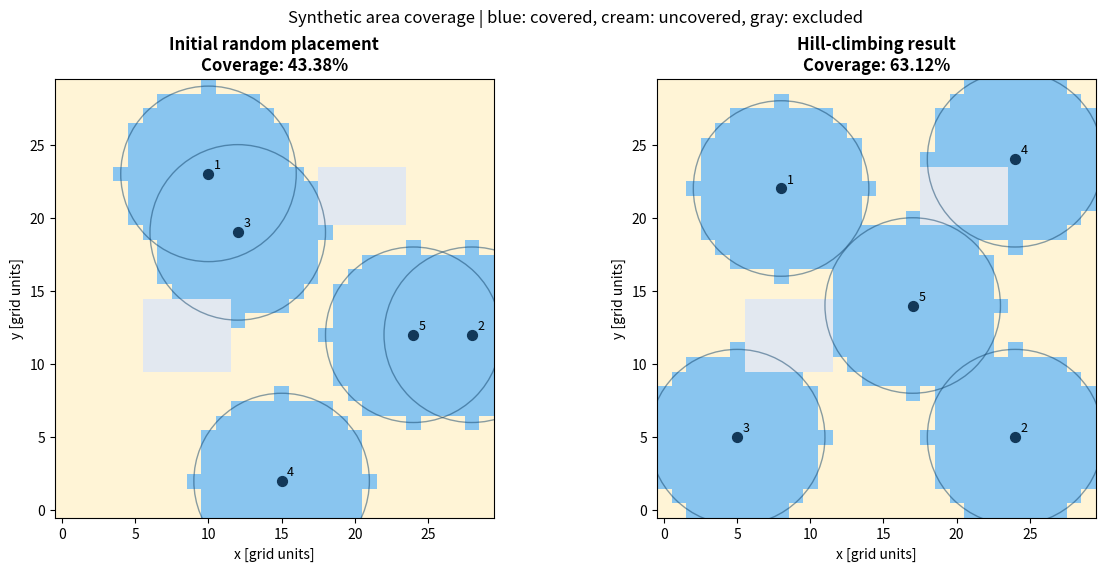
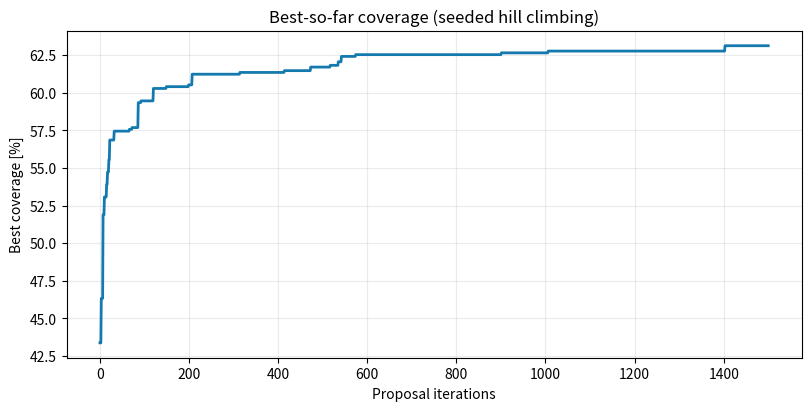

Write the Python code that produced these figures, in order.
"""Educational coverage optimization on a synthetic grid. No RF model."""

from __future__ import annotations

import argparse
import csv
import json
import math
from pathlib import Path

import matplotlib
matplotlib.use("Agg")
import matplotlib.pyplot as plt
from matplotlib.colors import ListedColormap
from matplotlib.patches import Circle
import numpy as np


def make_terrain(size: int = 30, restricted: bool = True) -> np.ndarray:
    """True cells are both placement candidates and coverage targets."""
    if not isinstance(size, int) or not 5 <= size <= 80:
        raise ValueError("Grid size must be an integer between 5 and 80.")
    allowed = np.ones((size, size), dtype=bool)
    if restricted:
        # These are excluded cells, not radio-blocking obstacles.
        allowed[size // 3:size // 2, size // 5:2 * size // 5] = False
        allowed[2 * size // 3:4 * size // 5, 3 * size // 5:4 * size // 5] = False
    return allowed


def validate_model(allowed: np.ndarray, nodes: int, radius: float) -> None:
    if allowed.ndim != 2 or allowed.dtype != bool or not allowed.any():
        raise ValueError("Terrain must be a nonempty 2D Boolean mask with target cells.")
    if not isinstance(nodes, int) or not 1 <= nodes <= np.count_nonzero(allowed):
        raise ValueError("Node count must be between 1 and the available cell count.")
    if not math.isfinite(radius) or radius <= 0:
        raise ValueError("Coverage radius must be finite and positive.")


def validate_layout(layout: np.ndarray, allowed: np.ndarray) -> None:
    if layout.ndim != 2 or layout.shape[1] != 2 or len(layout) == 0:
        raise ValueError("Layout must have shape (node_count, 2).")
    if not np.issubdtype(layout.dtype, np.integer):
        raise ValueError("Node coordinates must be integers.")
    x, y = layout.T
    if np.any(x < 0) or np.any(x >= allowed.shape[1]) or np.any(y < 0) or np.any(y >= allowed.shape[0]):
        raise ValueError("Node coordinates must be inside the grid.")
    if not allowed[y, x].all() or len(np.unique(layout, axis=0)) != len(layout):
        raise ValueError("Nodes must occupy distinct allowed cells.")


def coverage_mask(layout: np.ndarray, allowed: np.ndarray, radius: float) -> np.ndarray:
    """A cell is covered when its center is within radius of any node."""
    validate_model(allowed, len(layout), radius)
    validate_layout(layout, allowed)
    y, x = np.indices(allowed.shape)
    squared_distance = (x[..., None] - layout[:, 0]) ** 2 + (y[..., None] - layout[:, 1]) ** 2
    return allowed & np.any(squared_distance <= radius ** 2, axis=2)


def coverage_score(layout: np.ndarray, allowed: np.ndarray, radius: float) -> float:
    return float(coverage_mask(layout, allowed, radius).sum() / allowed.sum())


def random_layout(allowed: np.ndarray, nodes: int, rng: np.random.Generator) -> np.ndarray:
    # np.argwhere gives (y, x); the rest of the application uses (x, y).
    positions = np.argwhere(allowed)[:, ::-1]
    return positions[rng.choice(len(positions), size=nodes, replace=False)].copy()


def optimize(initial: np.ndarray, allowed: np.ndarray, radius: float,
             iterations: int = 1500, seed: int = 42) -> tuple[np.ndarray, np.ndarray]:
    """Monotone stochastic hill climbing; no claim of a global optimum."""
    if not isinstance(iterations, int) or iterations < 0:
        raise ValueError("Iteration count must be a nonnegative integer.")
    validate_model(allowed, len(initial), radius)
    validate_layout(initial, allowed)
    rng = np.random.default_rng(seed)
    positions = np.argwhere(allowed)[:, ::-1]
    best = initial.copy()
    score = coverage_score(best, allowed, radius)
    history = [score]
    step = max(1, int(round(radius / 2)))
    for _ in range(iterations):
        candidate = best.copy()
        i = int(rng.integers(len(best)))
        if rng.random() < 0.25:
            new_position = positions[rng.integers(len(positions))]
        else:
            new_position = best[i] + rng.integers(-step, step + 1, size=2)
        x, y = new_position
        valid = 0 <= x < allowed.shape[1] and 0 <= y < allowed.shape[0]
        if valid and allowed[y, x] and not np.any(np.all(best[np.arange(len(best)) != i] == new_position, axis=1)):
            candidate[i] = new_position
        # Even an invalid proposal consumes one evaluation, for equal budgets.
        candidate_score = coverage_score(candidate, allowed, radius)
        if candidate_score > score:
            best, score = candidate, candidate_score
        history.append(score)
    return best, np.asarray(history)


def random_search(initial: np.ndarray, allowed: np.ndarray, radius: float,
                  iterations: int, seed: int) -> tuple[np.ndarray, float]:
    """Equal-budget baseline: best of independent random layouts plus initial."""
    if not isinstance(iterations, int) or iterations < 0:
        raise ValueError("Iteration count must be a nonnegative integer.")
    validate_model(allowed, len(initial), radius)
    validate_layout(initial, allowed)
    rng = np.random.default_rng(seed)
    best = initial.copy()
    score = coverage_score(best, allowed, radius)
    for _ in range(iterations):
        candidate = random_layout(allowed, len(initial), rng)
        candidate_score = coverage_score(candidate, allowed, radius)
        if candidate_score > score:
            best, score = candidate, candidate_score
    return best, score


def plot_results(initial, optimized, allowed, radius, history, output):
    colors = ListedColormap(["#e2e8f0", "#fff4d6", "#89c5ef"])
    fig, axes = plt.subplots(1, 2, figsize=(12, 5.6), constrained_layout=True)
    for ax, layout, title in zip(axes, [initial, optimized], ["Initial random placement", "Hill-climbing result"]):
        covered = coverage_mask(layout, allowed, radius)
        raster = np.where(~allowed, 0, np.where(covered, 2, 1))
        ax.imshow(raster, origin="lower", cmap=colors, vmin=0, vmax=2,
                  extent=(-0.5, allowed.shape[1] - 0.5, -0.5, allowed.shape[0] - 0.5))
        for number, (x, y) in enumerate(layout, start=1):
            ax.add_patch(Circle((x, y), radius, fill=False, edgecolor="#12446b", linewidth=1, alpha=.5))
            ax.scatter(x, y, s=50, color="#123859", zorder=3)
            ax.annotate(str(number), (x, y), xytext=(4, 4), textcoords="offset points", fontsize=9)
        ax.set_title(f"{title}\nCoverage: {100 * coverage_score(layout, allowed, radius):.2f}%", fontweight="bold")
        ax.set_xlabel("x [grid units]")
        ax.set_ylabel("y [grid units]")
        ax.set_xlim(-.5, allowed.shape[1] - .5)
        ax.set_ylim(-.5, allowed.shape[0] - .5)
        ax.set_aspect("equal")
    fig.suptitle("Synthetic area coverage | blue: covered, cream: uncovered, gray: excluded", fontsize=12)
    fig.savefig(output / "coverage_comparison.png", dpi=170)
    plt.close(fig)
    fig, ax = plt.subplots(figsize=(8, 4), constrained_layout=True)
    ax.plot(np.arange(len(history)), 100 * history, color="#1379ae", linewidth=2)
    ax.set(xlabel="Proposal iterations", ylabel="Best coverage [%]", title="Best-so-far coverage (seeded hill climbing)")
    ax.grid(alpha=.25)
    fig.savefig(output / "convergence.png", dpi=170)
    plt.close(fig)


def main(argv=None):
    parser = argparse.ArgumentParser(description=__doc__)
    parser.add_argument("--grid-size", type=int, default=30)
    parser.add_argument("--nodes", type=int, default=5)
    parser.add_argument("--radius", type=float, default=6.0)
    parser.add_argument("--iterations", type=int, default=1500)
    parser.add_argument("--seed", type=int, default=42)
    parser.add_argument("--open-terrain", action="store_true", help="Remove excluded areas.")
    parser.add_argument("--output-dir", type=Path, default=Path("results"))
    args = parser.parse_args(argv)
    try:
        if args.seed < 0 or args.iterations < 0:
            raise ValueError("Seed and iterations must be nonnegative.")
        allowed = make_terrain(args.grid_size, not args.open_terrain)
        validate_model(allowed, args.nodes, args.radius)
        initial = random_layout(allowed, args.nodes, np.random.default_rng(args.seed))
        best, history = optimize(initial, allowed, args.radius, args.iterations, args.seed + 1)
        _, baseline = random_search(initial, allowed, args.radius, args.iterations, args.seed + 2)
    except ValueError as exc:
        parser.error(str(exc))
    args.output_dir.mkdir(parents=True, exist_ok=True)
    plot_results(initial, best, allowed, args.radius, history, args.output_dir)
    summary = {
        "model": "Discrete circular coverage; excluded cells are not RF obstacles",
        "algorithm": "Stochastic hill climbing with local moves and uniform jumps",
        "grid_size": args.grid_size, "nodes": args.nodes, "radius_grid_units": args.radius,
        "restricted_areas": not args.open_terrain, "seed": args.seed,
        "optimizer_seed": args.seed + 1, "random_search_seed": args.seed + 2,
        "iterations": args.iterations, "evaluations_per_method": args.iterations + 1,
        "target_cells": int(allowed.sum()),
        "initial_covered_cells": int(coverage_mask(initial, allowed, args.radius).sum()),
        "optimized_covered_cells": int(coverage_mask(best, allowed, args.radius).sum()),
        "initial_coverage_percent": float(history[0] * 100),
        "optimized_coverage_percent": float(history[-1] * 100),
        "improvement_percentage_points": float((history[-1] - history[0]) * 100),
        "random_search_coverage_percent": baseline * 100,
        "numpy_version": np.__version__, "matplotlib_version": matplotlib.__version__,
    }
    (args.output_dir / "summary.json").write_text(json.dumps(summary, indent=2) + "\n", encoding="utf-8")
    with (args.output_dir / "node_positions.csv").open("w", newline="", encoding="utf-8") as file:
        writer = csv.writer(file)
        writer.writerow(["node", "initial_x", "initial_y", "optimized_x", "optimized_y"])
        for i, (before, after) in enumerate(zip(initial, best), 1):
            writer.writerow([i, *before, *after])
    with (args.output_dir / "convergence.csv").open("w", newline="", encoding="utf-8") as file:
        writer = csv.writer(file)
        writer.writerow(["iteration", "best_coverage_percent"])
        writer.writerows(enumerate(history * 100))
    print(json.dumps(summary, indent=2))
    print(f"Saved plots and data to: {args.output_dir.resolve()}")
    return summary


if __name__ == "__main__":
    main()
